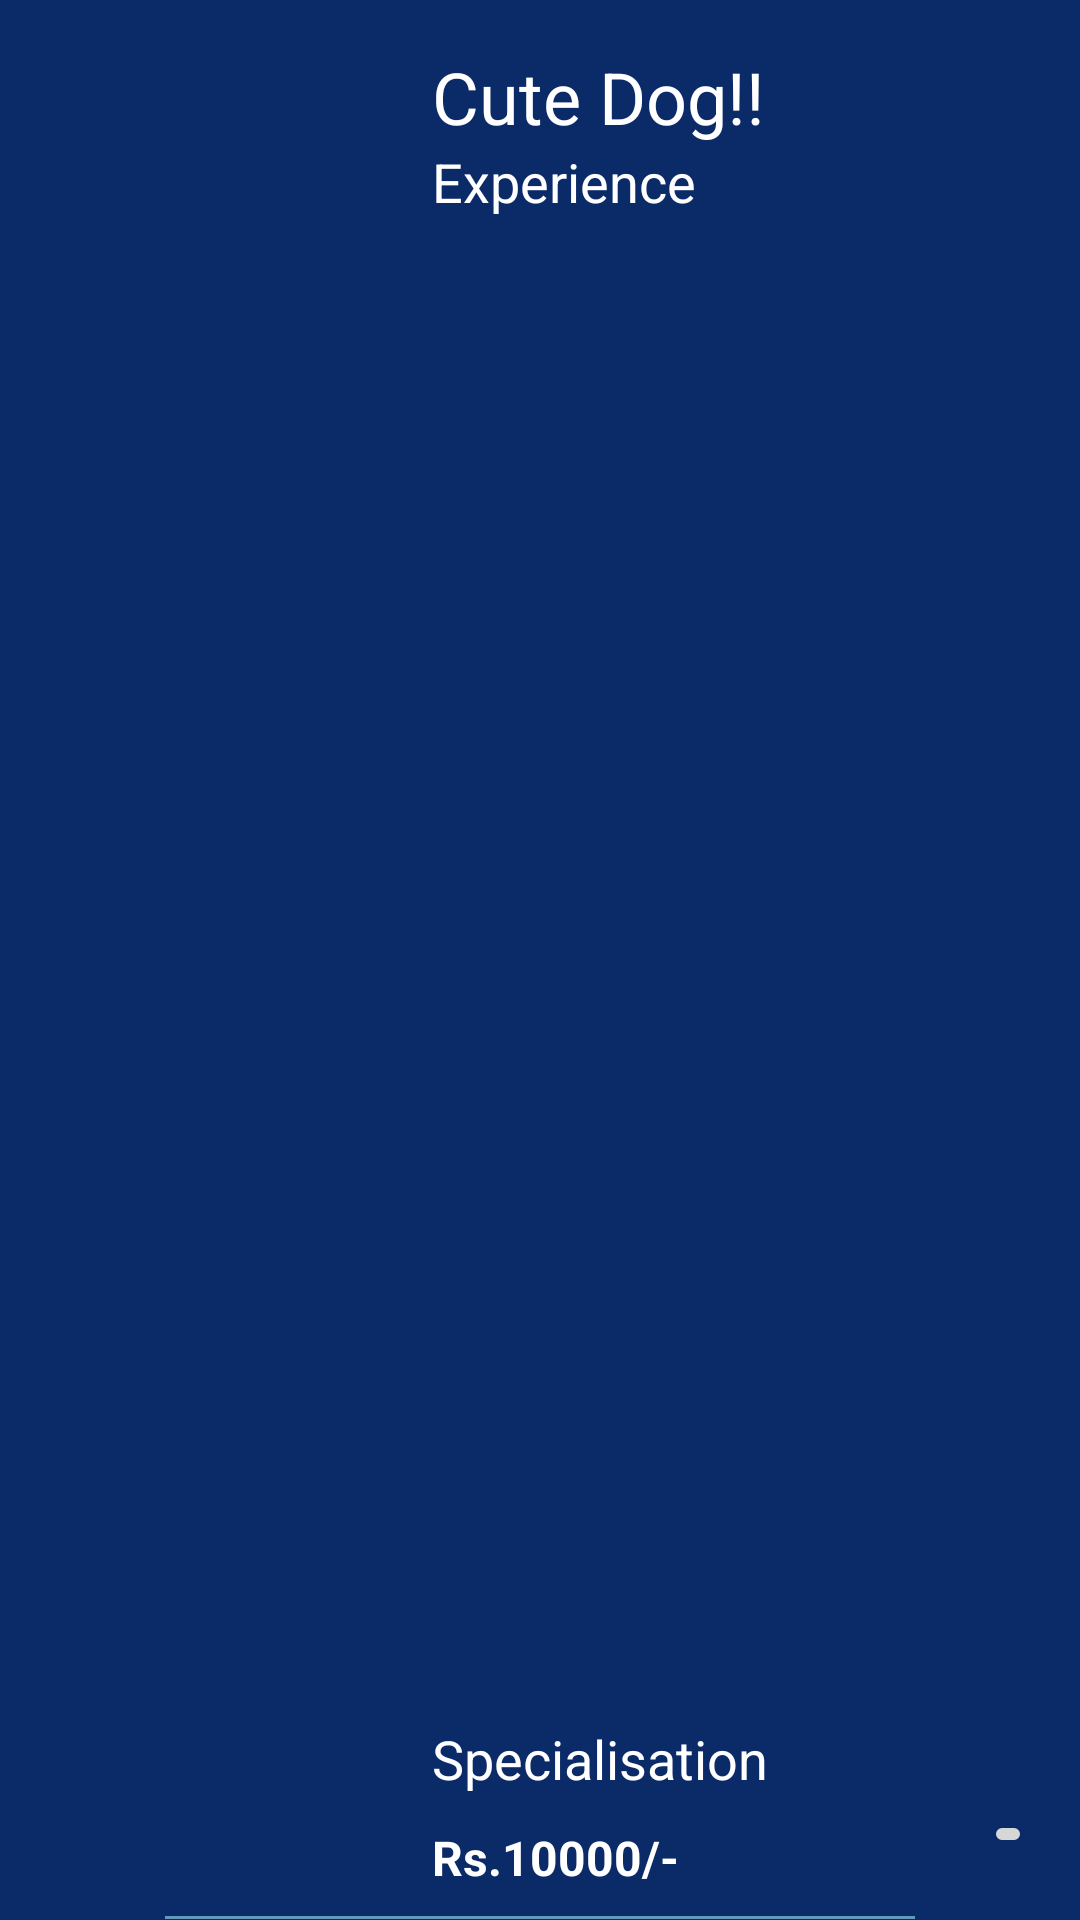

The Android layout XML behind this screen, and the referenced resources:
<!-- AndroidManifest.xml: application theme Theme.RegisterFirebase -->
<!-- res/layout/wishlist_item_layout.xml -->
<?xml version="1.0" encoding="utf-8"?>
<androidx.constraintlayout.widget.ConstraintLayout xmlns:android="http://schemas.android.com/apk/res/android"
    xmlns:app="http://schemas.android.com/apk/res-auto"
    xmlns:tools="http://schemas.android.com/tools"
    android:layout_width="match_parent"
    android:layout_height="wrap_content"
    android:layout_marginBottom="1dp"
    android:background="#0B2A68">

    <ImageView
        android:id="@+id/product_image"
        android:layout_width="120dp"
        android:layout_height="120dp"
        android:layout_marginStart="8dp"
        android:layout_marginLeft="8dp"
        android:layout_marginTop="16dp"
        android:layout_marginBottom="16dp"
        app:layout_constraintBottom_toBottomOf="parent"
        app:layout_constraintStart_toStartOf="parent"
        app:layout_constraintTop_toTopOf="parent"
        app:srcCompat="@drawable/dogs" />

    <TextView
        android:id="@+id/product_title1"
        android:layout_width="250dp"
        android:layout_height="wrap_content"
        android:layout_marginStart="16dp"
        android:layout_marginLeft="16dp"
        android:layout_marginTop="16dp"
        android:autoSizeTextType="uniform"
        android:text="Cute Dog!!"
        android:textColor="#FFFFFF"
        android:textSize="24sp"
        app:layout_constraintStart_toEndOf="@+id/product_image"
        app:layout_constraintTop_toTopOf="parent" />

    <TextView
        android:id="@+id/product_price1"
        android:layout_width="wrap_content"
        android:layout_height="wrap_content"
        android:layout_marginStart="16dp"
        android:layout_marginLeft="16dp"
        android:layout_marginBottom="10dp"
        android:text="Rs.10000/-"
        android:textColor="#FFFFFF"
        android:textSize="16sp"
        android:textStyle="bold"
        app:layout_constraintBottom_toBottomOf="parent"
        app:layout_constraintStart_toEndOf="@+id/product_image" />

    <ImageButton
        android:id="@+id/mail_btn"
        android:layout_width="wrap_content"
        android:layout_height="wrap_content"
        android:layout_marginTop="8dp"
        android:layout_marginEnd="16dp"
        android:layout_marginRight="16dp"
        android:layout_marginBottom="8dp"
        android:padding="8dp"
        app:layout_constraintBottom_toBottomOf="parent"
        app:layout_constraintEnd_toEndOf="parent"
        app:layout_constraintTop_toTopOf="parent"
        app:layout_constraintVertical_bias="0.979"
        app:srcCompat="@drawable/ic_mail" />

    <TextView
        android:id="@+id/experience"
        android:layout_width="wrap_content"
        android:layout_height="wrap_content"
        android:layout_marginStart="16dp"
        android:layout_marginLeft="16dp"
        android:autoSizeTextType="uniform"
        android:text="Experience"
        android:textColor="#FFFFFF"
        android:textSize="18sp"
        app:layout_constraintBottom_toTopOf="@+id/special"
        app:layout_constraintStart_toEndOf="@+id/product_image"
        app:layout_constraintTop_toBottomOf="@+id/product_title1"
        app:layout_constraintVertical_bias="0.0" />

    <TextView
        android:id="@+id/special"
        android:layout_width="200dp"
        android:layout_height="wrap_content"
        android:layout_marginStart="16dp"
        android:layout_marginLeft="16dp"
        android:layout_marginBottom="10dp"
        android:autoSizeTextType="uniform"
        android:text="Specialisation"
        android:textColor="#FFFFFF"
        android:textSize="18sp"
        app:layout_constraintBottom_toTopOf="@+id/product_price1"
        app:layout_constraintStart_toEndOf="@+id/product_image" />

    <View
        android:id="@+id/divider5"
        android:layout_width="250dp"
        android:layout_height="1dp"
        android:layout_marginTop="8dp"
        android:background="#6198BD"
        app:layout_constraintBottom_toBottomOf="parent"
        app:layout_constraintEnd_toEndOf="parent"
        app:layout_constraintStart_toStartOf="parent"
        app:layout_constraintTop_toBottomOf="@+id/product_price1" />


</androidx.constraintlayout.widget.ConstraintLayout>
<!-- resources referenced by this layout -->
<resources>
  <style name="Theme.RegisterFirebase" parent="Theme.MaterialComponents.DayNight.DarkActionBar">
          
          <item name="colorPrimary">@color/purple_500</item>
          <item name="colorPrimaryVariant">@color/purple_700</item>
          <item name="colorOnPrimary">@color/white</item>
          
          <item name="colorSecondary">@color/teal_200</item>
          <item name="colorSecondaryVariant">@color/teal_700</item>
          <item name="colorOnSecondary">@color/black</item>
          
          <item name="android:statusBarColor" tools:targetApi="l">?attr/colorPrimaryVariant</item>
          
      </style>
  <!-- not gathered from this repository: default colours our renderer supplied (Android Studio template values) -->
  <color name="purple_500">#FF6200EE</color>
  <color name="purple_700">#FF3700B3</color>
  <color name="teal_200">#FF03DAC5</color>
  <color name="teal_700">#FF018786</color>
  <color name="black">#FF000000</color>
  <color name="white">#FFFFFFFF</color>
</resources>
